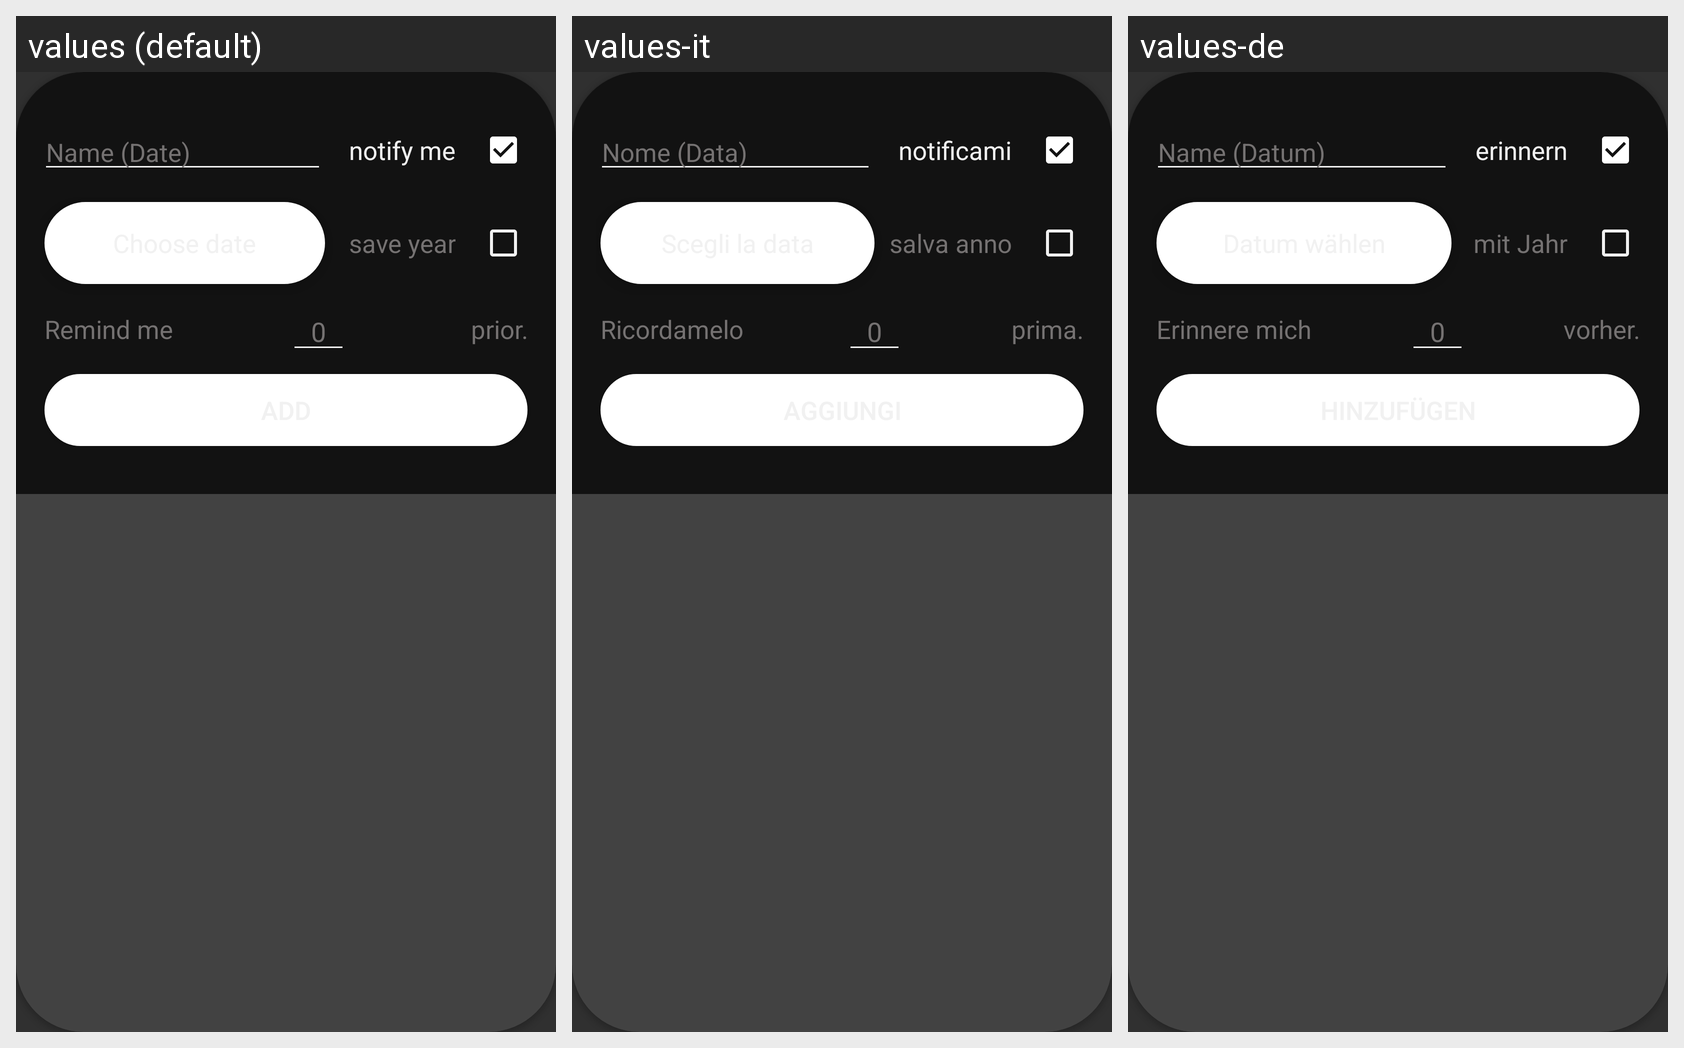

Translations of the strings shown on this Android screen, per locale in the grid:
Android screen res/layout/dlg_add_birthday.xml rendered under 3 locales, left to right: values (default), values-it, values-de. Device: Nexus 5 (rendered at 1080×1920; each locale shown at half size, 540×960, under a caption strip naming it); theme AppThemeDark.
Other locales in the repository, not shown: values-es, values-fr, values-ru.
Strings drawn on this screen, with the default value and each locale's value (text and hints the layout hard-codes, and strings that could not be matched under every locale, appear in the picture but are not listed):

birthdaysAddNameHint
  values: Name (Date)
  values-it: Nome (Data)
  values-de: Name (Datum)

birthdaysNotify
  values: notify me
  values-it: notificami
  values-de: erinnern

birthdayChooseDate
  values: Choose date
  values-it: Scegli la data
  values-de: Datum wählen

birthdaySaveYear
  values: save year
  values-it: salva anno
  values-de: mit Jahr

birthdayRemindMe
  values: Remind me
  values-it: Ricordamelo
  values-de: Erinnere mich

generalZero
  values: 0
  values-it: 0  [not translated; the default value is used]
  values-de: 0  [not translated; the default value is used]

birthdaysDaysPrior
  values:  prior.
  values-it:  prima.
  values-de: vorher.

birthdayDialogAdd
  values: Add
  values-it: Aggiungi
  values-de: Hinzufügen
